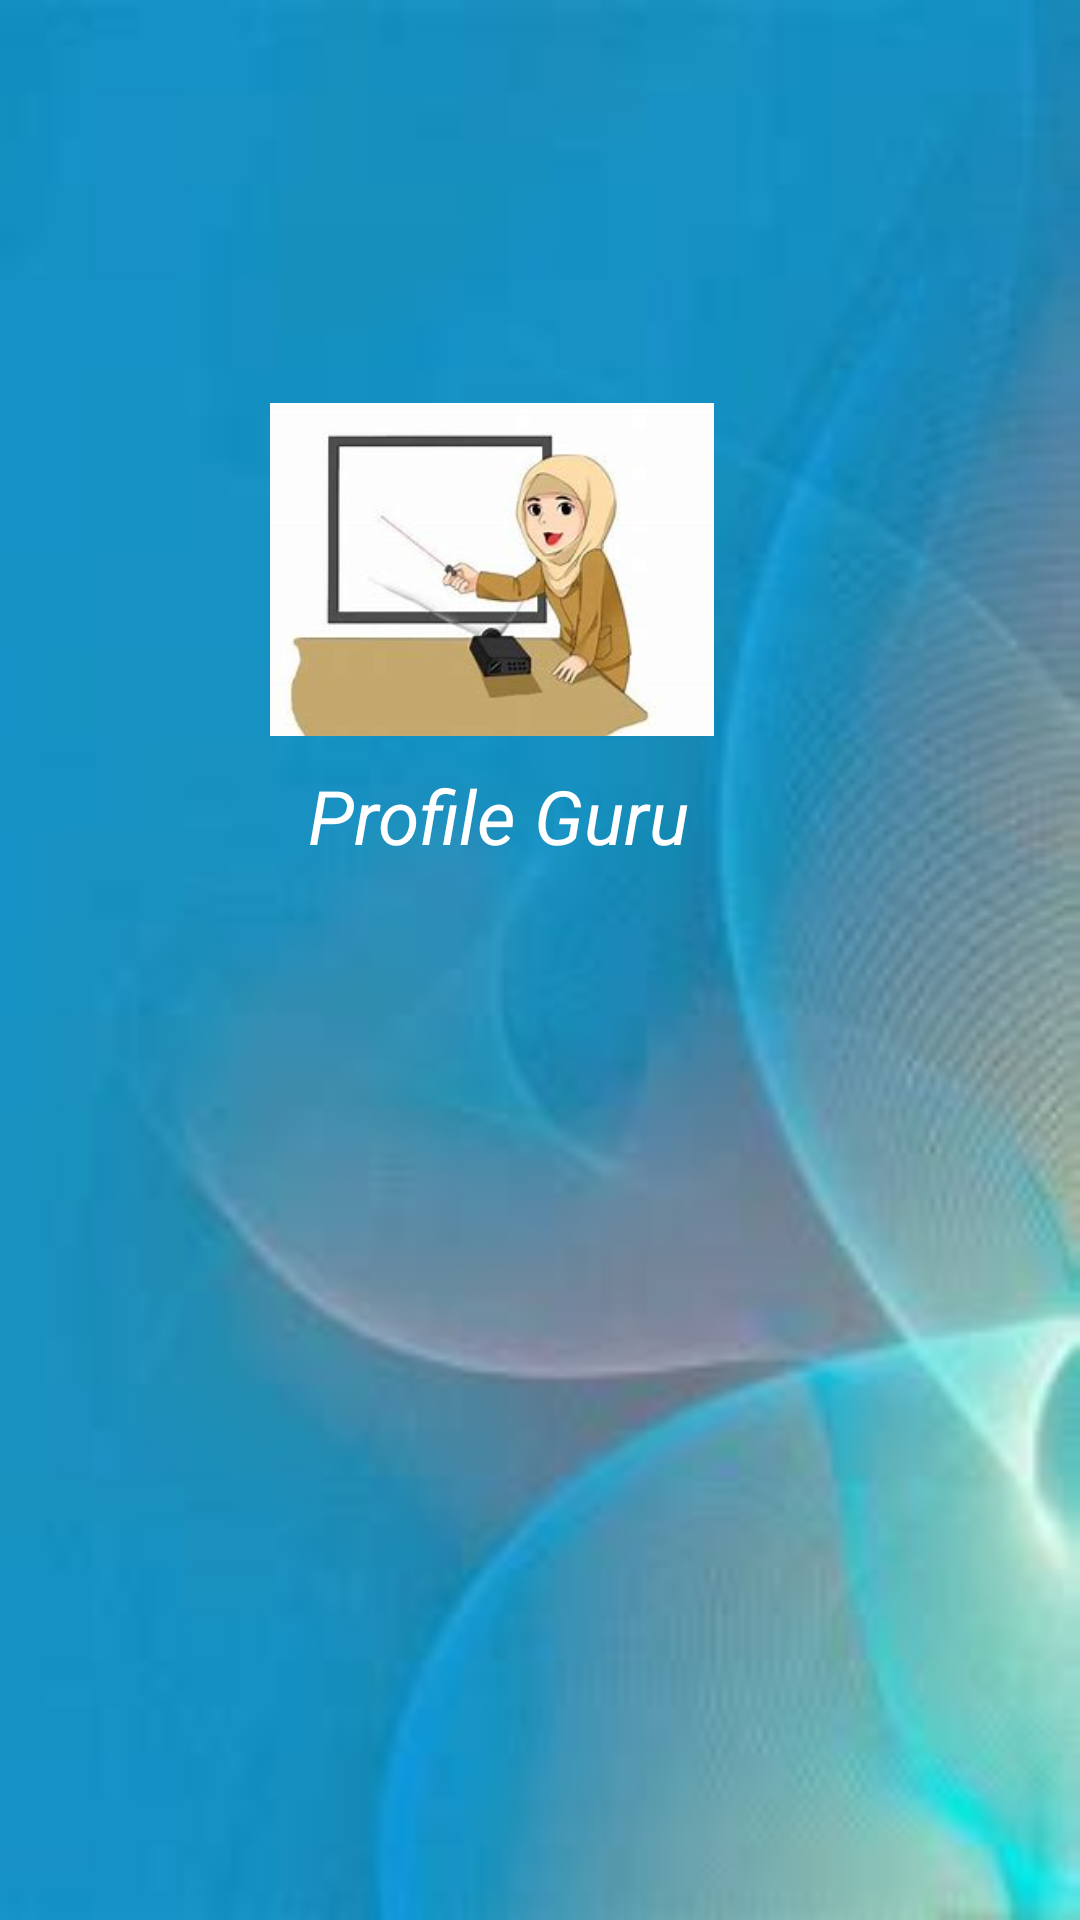

Write the Android layout XML for this screen, with the resource values it uses.
<!-- AndroidManifest.xml: application theme Theme.ProfilTeacherApp -->
<!-- res/layout/activity_main2.xml -->
<?xml version="1.0" encoding="utf-8"?>
<android.support.constraint.ConstraintLayout xmlns:android="http://schemas.android.com/apk/res/android"
    xmlns:app="http://schemas.android.com/apk/res-auto"
    xmlns:tools="http://schemas.android.com/tools"
    android:layout_width="match_parent"
    android:layout_height="match_parent"
    tools:context=".MainActivity2"
    android:background="@drawable/background" >

    <ImageView
        android:id="@+id/ok"
        android:layout_width="148dp"
        android:layout_height="143dp"
        app:layout_constraintBottom_toBottomOf="parent"
        app:layout_constraintEnd_toEndOf="parent"
        app:layout_constraintHorizontal_bias="0.425"
        app:layout_constraintStart_toStartOf="parent"
        app:layout_constraintTop_toTopOf="parent"
        app:layout_constraintVertical_bias="0.238"
        app:srcCompat="@drawable/gambarguru" />

    <TextView
        android:layout_width="154dp"
        android:layout_height="38dp"
        android:layout_margin="10sp"
        android:text="Profile Guru"
        android:textColor="@color/white"
        android:textSize="25sp"
        android:textStyle="italic"
        android:typeface="sans"
        app:layout_constraintBottom_toBottomOf="parent"
        app:layout_constraintEnd_toEndOf="parent"
        app:layout_constraintHorizontal_bias="0.498"
        app:layout_constraintStart_toStartOf="parent"
        app:layout_constraintTop_toTopOf="parent"
        app:layout_constraintVertical_bias="0.421" />


</android.support.constraint.ConstraintLayout>
<!-- resources referenced by this layout -->
<resources>
  <!-- drawable background: jpg bitmap (drawable, 4269 bytes) -->
  <!-- drawable gambarguru: jpg bitmap (drawable-v24, 7010 bytes) -->
  <style name="Theme.ProfilTeacherApp" parent="Theme.AppCompat.Light.DarkActionBar">
          
          <item name="colorPrimary">@color/purple_500</item>
          <item name="colorPrimaryDark">@color/purple_700</item>
          <item name="colorAccent">@color/teal_200</item>
          
      </style>
  <!-- not gathered from this repository: default colours our renderer supplied (Android Studio template values) -->
  <color name="purple_500">#FF6200EE</color>
  <color name="purple_700">#FF3700B3</color>
  <color name="teal_200">#FF03DAC5</color>
  <color name="white">#FFFFFFFF</color>
</resources>
